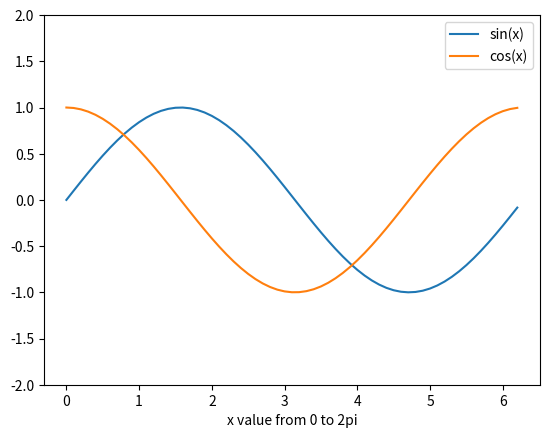

This chart was generated by the following Python code:
import numpy as np
import matplotlib.pyplot as plt


def graph():
    x = np.arange(0,2*np.pi,0.1)  ## one period of sine & cosine function is 2pi, start from 0, end at 2pi, stpes in 0.1
    y = np.sin(x)
    z = np.cos(x)
    plt.plot(x, y, x, z)
    plt.legend(['sin(x)', 'cos(x)'])
    plt.xlabel('x value from 0 to 2pi')

    plt.ylim(-2, 2)
    plt.legend(['sin(x)', 'cos(x)'])
    plt.show()

if __name__ == '__main__':
    graph()

